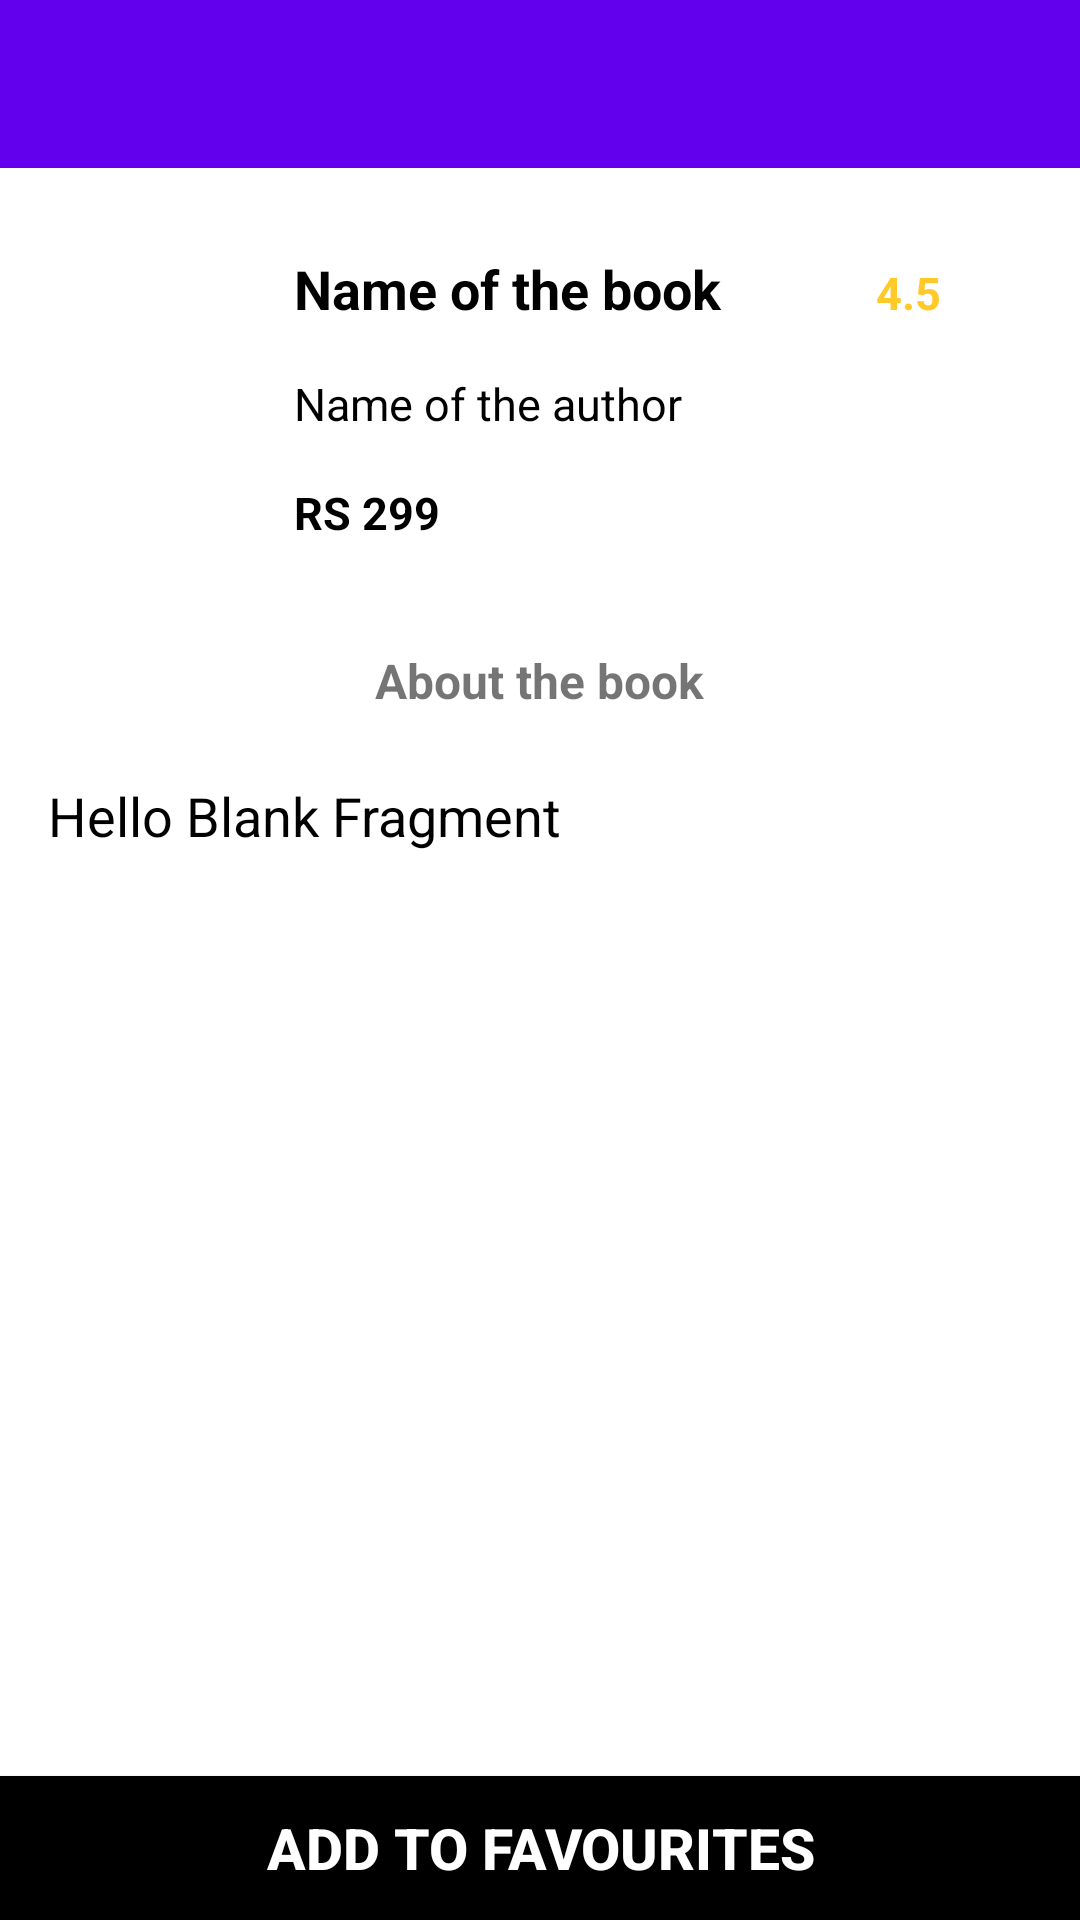

The Android layout XML behind this screen, and the referenced resources:
<!-- AndroidManifest.xml: application theme Theme.BookHub -->
<!-- res/layout/activity_description.xml -->
<?xml version="1.0" encoding="utf-8"?>
<RelativeLayout xmlns:android="http://schemas.android.com/apk/res/android"
    xmlns:app="http://schemas.android.com/apk/res-auto"
    xmlns:tools="http://schemas.android.com/tools"
    android:layout_width="match_parent"
    android:layout_height="match_parent"
    tools:context=".activity.DescriptionActivity"
    android:background="#ffffff">




    <androidx.appcompat.widget.Toolbar
        android:layout_width="match_parent"
        android:layout_height="?attr/actionBarSize"
        android:id="@+id/toolbar"
        android:minHeight="?attr/actionBarSize"
        android:background="@color/purple_500"
        android:theme="@style/ThemeOverlay.AppCompat.Dark"/>

    <ScrollView
        android:layout_width="match_parent"
        android:layout_height="match_parent"
        android:layout_marginTop="20dp"
        android:layout_below="@+id/toolbar"
        >

       <RelativeLayout
           android:layout_width="match_parent"
           android:layout_height="wrap_content" >
        <LinearLayout
            android:layout_width="match_parent"
            android:layout_height="130dp"
            android:orientation="horizontal"
            android:weightSum="6"
            android:id="@+id/llcontent">
         <ImageView
             android:id="@+id/imgBookImage"
             android:layout_width="0dp"
             android:layout_height="match_parent"
             tools:ignore="Suspicious0dp"
             android:layout_weight="1.5"
             android:src="@mipmap/ic_launcher"
             android:scaleType="centerCrop"
             android:padding="5dp"/>
            <RelativeLayout
                android:layout_width="0dp"
                android:layout_height="match_parent"

                android:layout_weight="3.3">

            
            <TextView
                android:id="@+id/txtBookName"
                android:layout_width="match_parent"
                android:layout_height="wrap_content"
                android:text="@string/name_of_the_book"
                android:padding="8dp"
                android:textSize="18sp"
                android:textStyle="bold"
                android:textColor="#000000"
                />
                <TextView
                    android:id="@+id/txtBookAuthor"
                    android:layout_width="match_parent"
                    android:layout_height="wrap_content"
                    android:text="@string/name_of_the_author"
                    android:padding="8dp"
                    android:textSize="15sp"

                    android:textColor="#000000"
                    android:layout_below="@id/txtBookName"
                    />
                <TextView
                    android:id="@+id/txtBookPrice"
                    android:layout_width="match_parent"
                    android:layout_height="wrap_content"
                    android:text="@string/rs_299"
                    android:textStyle="bold"
                    android:padding="8dp"

                    android:textSize="15sp"

                    android:textColor="#000000"
                    android:layout_below="@id/txtBookAuthor"
                    />
            </RelativeLayout>

            <TextView
                android:id="@+id/txtBookRating"
                android:layout_weight="1.2"
                android:layout_width="0dp"
                android:padding="4dp"
                android:layout_height="wrap_content"
                android:drawableLeft="@drawable/ic_star"
                android:textColor="#ffca28"
                android:text="4.5"
                android:drawablePadding="4dp"
                android:textSize="15sp"
                android:textStyle="bold"/>

        </LinearLayout>
           <RelativeLayout
               android:layout_width="match_parent"
               android:layout_height="match_parent"
               android:layout_below="@id/llcontent"
               >
               <TextView
                   android:id="@+id/txtAbouttheBookContent"
                   android:layout_width="wrap_content"
                   android:layout_height="wrap_content"
                   android:layout_centerHorizontal="true"
                   android:padding="6dp"
                   android:textStyle="bold"
                   android:textSize="16sp"
                   android:layout_marginTop="4dp"
                   android:text="@string/about_the_book"/>

               <TextView
                   android:layout_below="@id/txtAbouttheBookContent"
                   android:id="@+id/txtBookDesc"
                   android:layout_width="match_parent"
                   android:layout_height="wrap_content"
                   android:layout_margin="10dp"
android:textColor="@color/black"
                   android:padding="6dp"

                   android:textSize="18sp"

                   android:text="@string/hello_blank_fragmentt"/>


           </RelativeLayout>


</RelativeLayout>



    </ScrollView>

    <Button
        android:id="@+id/btnAddToFav"
        android:layout_width="match_parent"
        android:layout_height="wrap_content"
        android:background="@color/black"
        android:textColor="#ffffff"
        android:text="Add To Favourites"
        android:textSize="19sp"
        android:textStyle="bold"
        android:layout_alignParentBottom="true"

        />
<RelativeLayout
    android:id="@+id/progressLayout"
    android:layout_width="wrap_content"
    android:layout_height="wrap_content"
    android:layout_centerInParent="true"
    android:background="#ffffff"

    >


<ProgressBar
    android:id="@+id/progressBar"
    android:layout_width="wrap_content"
    android:layout_height="wrap_content"
    android:layout_centerInParent="true"

    />

</RelativeLayout>





</RelativeLayout>
<!-- resources referenced by this layout -->
<resources>
  <string name="about_the_book">About the book</string>
  <string name="hello_blank_fragmentt">Hello Blank Fragment</string>
  <string name="name_of_the_author">Name of the author</string>
  <string name="name_of_the_book">Name of the book</string>
  <string name="rs_299">RS 299</string>
  <style name="Theme.BookHub" parent="Theme.AppCompat.Light.NoActionBar">
          
          <item name="colorPrimary">@color/purple_500</item>
          <item name="colorPrimaryVariant">@color/purple_700</item>
          <item name="colorOnPrimary">@color/white</item>
          
          <item name="colorSecondary">@color/teal_200</item>
          <item name="colorSecondaryVariant">@color/teal_700</item>
          <item name="colorOnSecondary">@color/black</item>
          
          <item name="android:statusBarColor" tools:targetApi="l">?attr/colorPrimaryVariant</item>
          
      </style>
  <!-- not gathered from this repository: default colours our renderer supplied (Android Studio template values) -->
  <color name="purple_500">#FF6200EE</color>
  <color name="purple_700">#FF3700B3</color>
  <color name="teal_200">#FF03DAC5</color>
  <color name="teal_700">#FF018786</color>
  <color name="black">#FF000000</color>
  <color name="white">#FFFFFFFF</color>
</resources>
